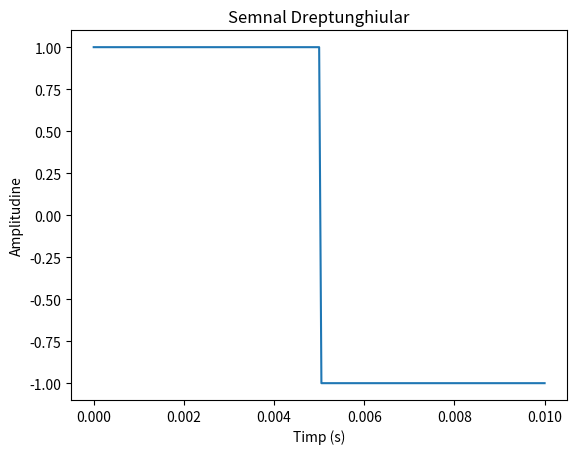

The script that saved this image:
import numpy as np
import matplotlib.pyplot as plt

def seconds_to_microseconds(t):
    return t *10**(6)

def microseconds_to_seconds(t):
    return t *10**(-6)

def esp_list(np_arr):
    np_arr = (np_arr + 1) * 127.5
    np_arr = np_arr.astype(int)
    np_arr[np_arr > 255] = 255
    print(np_arr.tolist())
    print(len(np_arr))
    return np_arr.tolist()

def rectangular_wave(T, Ts, duty_cycle=0.5):
    t = np.arange(0, T, Ts)
    square_wave = np.where(np.mod(t, T) < T * duty_cycle, 1, -1)
    return square_wave

Ts = microseconds_to_seconds(50)  # Intervalul de eșantionare
frequency = 100
T = 1.0 / frequency  # Perioada semnalului (1/f)
t_rectangular = np.arange(0, T, Ts)

square_wave = rectangular_wave(T, Ts)

plt.plot(t_rectangular, square_wave)
plt.title("Semnal Dreptunghiular")
plt.xlabel("Timp (s)")
plt.ylabel("Amplitudine")
plt.show()
esp_list(square_wave)
